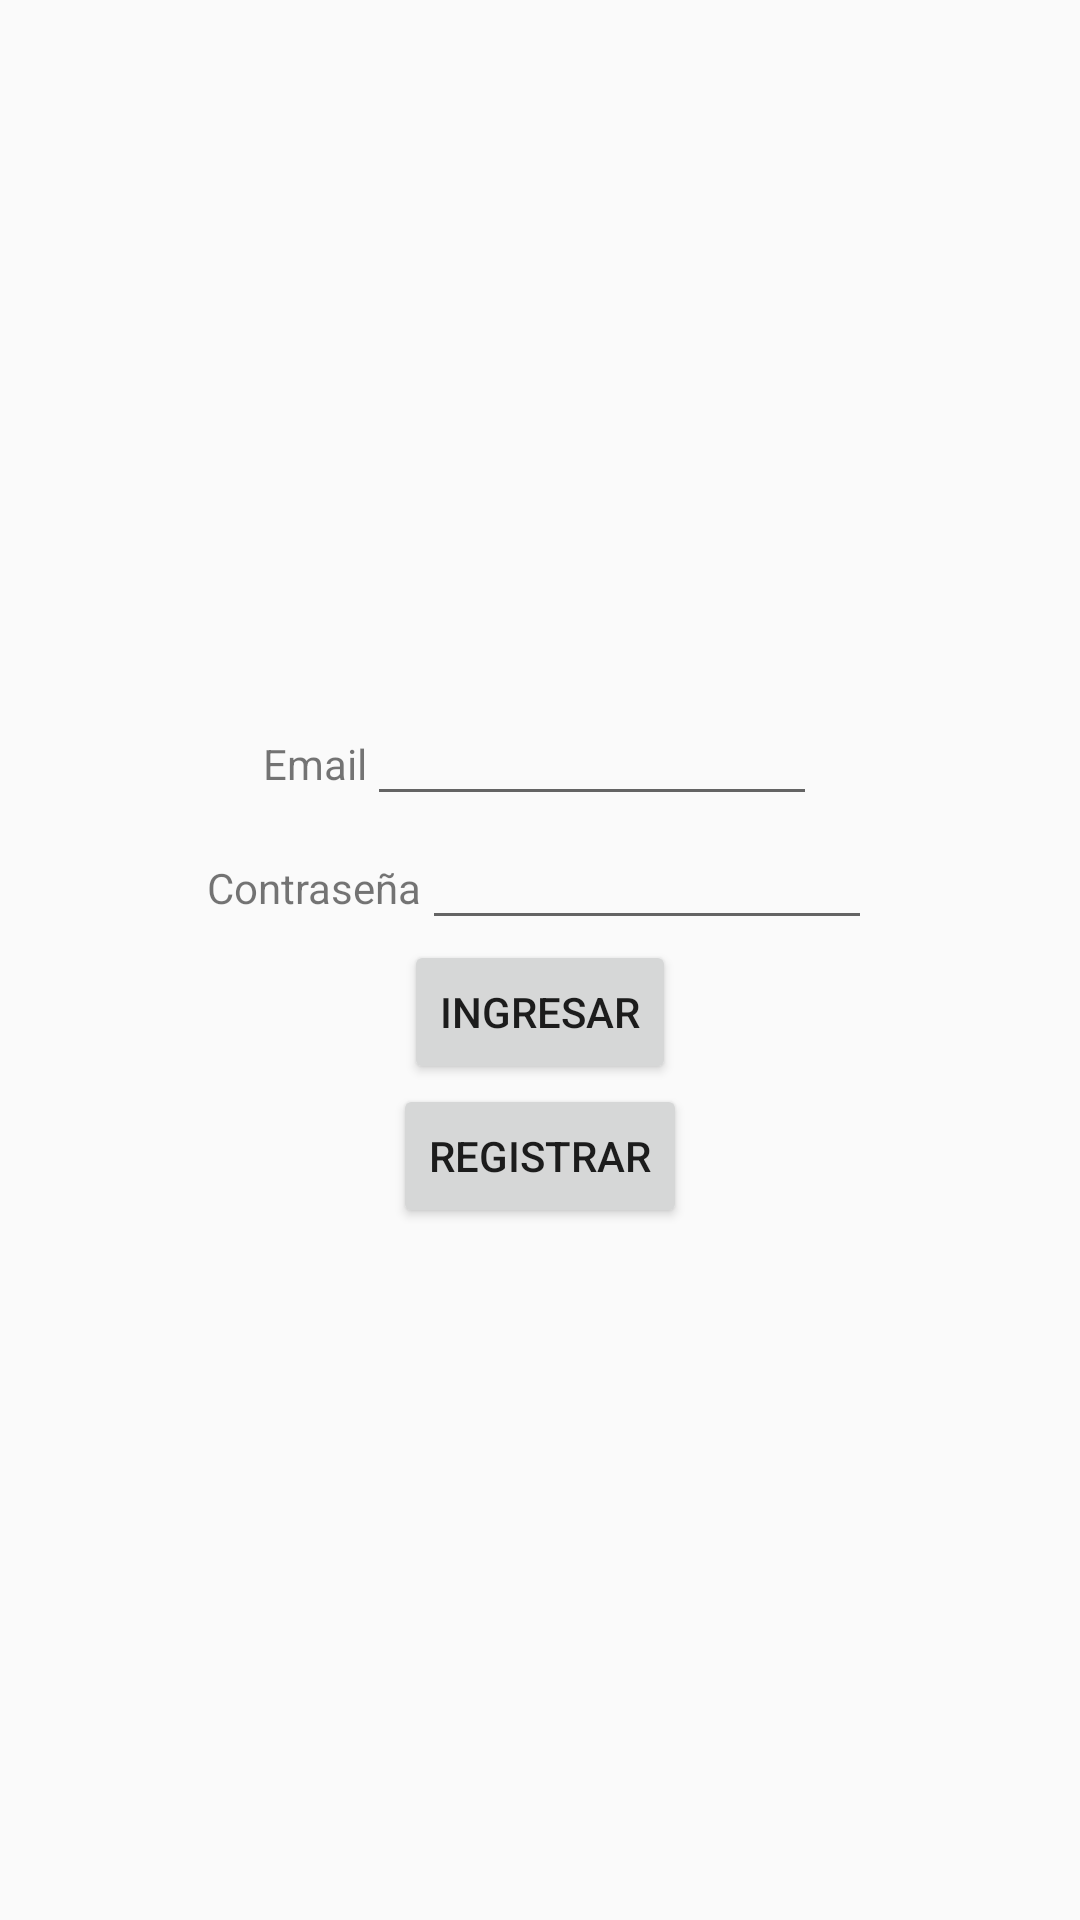

Layout XML and referenced resources for this Android screen:
<!-- AndroidManifest.xml: application theme Theme.RedesSolidarias -->
<!-- res/layout/activity_login.xml -->
<?xml version="1.0" encoding="utf-8"?>
<LinearLayout xmlns:android="http://schemas.android.com/apk/res/android"
    xmlns:app="http://schemas.android.com/apk/res-auto"
    xmlns:tools="http://schemas.android.com/tools"
    android:layout_width="match_parent"
    android:layout_height="match_parent"
    android:orientation="vertical"
    android:gravity="center"
    tools:context=".Login">

    <ImageView
        android:id="@+id/imgLogin"
        android:layout_width="wrap_content"
        android:layout_height="wrap_content"
        tools:srcCompat="@drawable/mundo" />
    <LinearLayout
        android:layout_width="wrap_content"
        android:layout_height="wrap_content"
        android:orientation="horizontal">
        <TextView
            android:id="@+id/textEmailLogin"
            android:layout_width="wrap_content"
            android:layout_height="wrap_content"
            android:layout_weight="1"
            android:text="@string/textEmailRegistro" />
    <EditText
        android:id="@+id/editEmailLogin"
        android:layout_width="150dp"
        android:layout_height="wrap_content"
        android:inputType="textPersonName"
        android:text="" />
    </LinearLayout>

    <LinearLayout
        android:layout_width="wrap_content"
        android:layout_height="wrap_content"
        android:orientation="horizontal">
        <TextView
            android:id="@+id/textPasswordLogin"
            android:layout_width="wrap_content"
            android:layout_height="wrap_content"
            android:layout_weight="1"
            android:text="@string/textPasswordRegistro" />

    <EditText
        android:id="@+id/editPassLogin"
        android:layout_width="150dp"
        android:layout_height="wrap_content"
        android:inputType="textPassword"
        android:text="" />
    </LinearLayout>

    <Button
        android:id="@+id/btnLogin"
        android:layout_width="wrap_content"
        android:layout_height="wrap_content"
        android:text="@string/btnLogin" />
    <Button
        android:id="@+id/btnLoginRegister"
        android:layout_width="wrap_content"
        android:layout_height="wrap_content"
        android:text="@string/btnLoginRegister" />
</LinearLayout>
<!-- resources referenced by this layout -->
<resources>
  <!-- drawable mundo: png bitmap (drawable, 41362 bytes) -->
  <string name="btnLogin">Ingresar</string>
  <string name="btnLoginRegister">Registrar</string>
  <string name="textEmailRegistro">Email</string>
  <string name="textPasswordRegistro">Contraseña</string>
  <style name="Theme.RedesSolidarias" parent="Theme.AppCompat.Light.DarkActionBar">
          
          <item name="colorPrimary">@color/purple_500</item>
          <item name="colorPrimaryDark">@color/purple_700</item>
          <item name="colorAccent">@color/teal_200</item>
          
      </style>
  <!-- not gathered from this repository: default colours our renderer supplied (Android Studio template values) -->
  <color name="purple_500">#FF6200EE</color>
  <color name="purple_700">#FF3700B3</color>
  <color name="teal_200">#FF03DAC5</color>
</resources>
